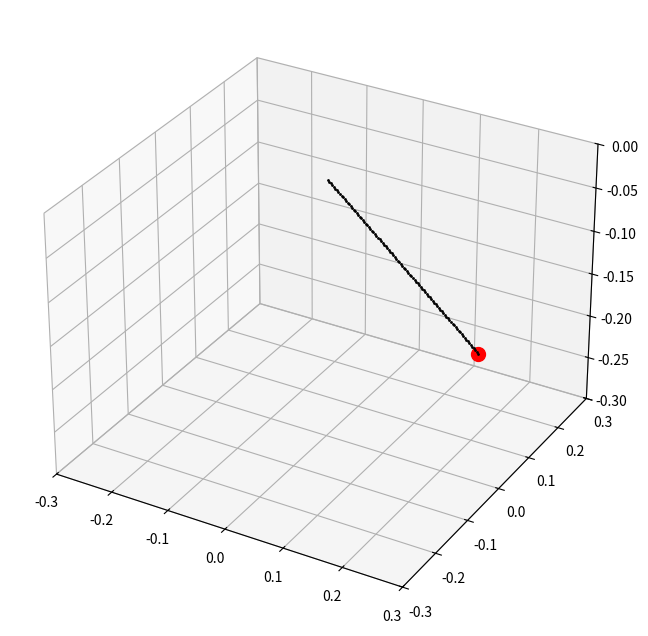

The script that saved this image:
#zeby odpalic w terminalu : python pendulum_animation.py

import numpy as np
import matplotlib.pyplot as plt
from scipy.integrate import odeint
from matplotlib.animation import FuncAnimation

# Parametry fizyczne
L = 0.3  # Długość wahadła (m)
g = 9.81  # Przyspieszenie grawitacyjne (m/s^2)
T = 10  # Okres obrotu Ziemi (s)
Ω = 2 * np.pi / T  # Pulsacja obrotu Ziemi
l = np.radians(45)  # Szerokość geograficzna wahadła
ω0 = np.sqrt(g / L)  # Pulsacja własna wahadła

# Funkcja rozwiązująca równania różniczkowe za pomocą odeint
def solve_ODE(equation, f0, t_values, colonne):
    solution = odeint(equation, f0, t_values)
    f_values = solution[:, colonne]
    return f_values

# Funkcja reprezentująca równania różniczkowe wahadła.
def Eq_DP(y, t):
    θ, dθdt, φ, dφdt = y

    # Równania różniczkowe dla θ i φ
    d2θdt2 = 2 * Ω * np.sin(l) * np.sin(θ) * np.cos(θ) * dφdt - 2 * Ω * np.sin(φ) * np.sin(θ) ** 2 * np.cos(
        l) * dφdt - ω0 ** 2 * np.sin(θ) + np.sin(θ) * np.cos(θ) * dφdt ** 2

    d2φdt2 = (-2 * Ω * np.sin(l) * np.cos(θ) * dθdt + 2 * Ω * np.sin(φ) * np.sin(θ) * np.cos(
        l) * dθdt - 2 * np.cos(θ) * dθdt * dφdt) / np.sin(θ)

    return [dθdt, d2θdt2, dφdt, d2φdt2]

# Warunki początkowe
θ_0 = np.radians(60)
φ_0 = np.radians(0.0)
dθdt_0 = np.radians(0.0)
dφdt_0 = np.radians(0.0)
initial_conditions = [θ_0, φ_0, dθdt_0, dφdt_0]

# Przedział czasowy dla symulacji
t_start = 0.0
t_end = 60
t_values = np.arange(t_start, t_end, 0.02)

# Rozwiązanie równań różniczkowych dla wahadła.
θ = solve_ODE(Eq_DP, initial_conditions, t_values, 0)
φ = solve_ODE(Eq_DP, initial_conditions, t_values, 2)

# Współrzędne kartezjańskie wahadła
x = L * np.sin(θ) * np.cos(φ)
y = L * np.sin(θ) * np.sin(φ)
z = -L * np.cos(θ)

# Liczba mas dodatkowych na linie wahadła
n = 100

# Utworzenie figury 3D
fig = plt.figure(figsize=(10, 8))
ax = fig.add_subplot(111, projection='3d')
ax.set_xlim([-L, L])
ax.set_ylim([-L, L])
ax.set_zlim([-L, 0])

# Inicjalizacja linii trajektorii, kulki wahadła i liny
trajectory_line, = ax.plot([], [], [], color='blue')
pendulum_bob, = ax.plot([], [], [], color='red', marker='o', markersize=10)
rope = [ax.plot([], [], [], color='black', marker='o', markersize=1)[0] for _ in range(n)]

# Funkcja animacji
def animate(i):
    trajectory_line.set_data(x[:i], y[:i])
    trajectory_line.set_3d_properties(z[:i])
    pendulum_bob.set_data([x[i]], [y[i]])
    pendulum_bob.set_3d_properties([z[i]])

    # Aktualizacja pozycji dodatkowych mas na linie
    for j in range(n):
        # Obliczenie pozycji
        x_additional = (L - j * L / n) * np.sin(θ[i]) * np.cos(φ[i])
        y_additional = (L - j * L / n) * np.sin(θ[i]) * np.sin(φ[i])
        z_additional = -(L - j * L / n) * np.cos(θ[i])

        # Aktualizacja pozycji dodatkowej masy
        rope[j].set_data([x_additional], [y_additional])
        rope[j].set_3d_properties([z_additional])

    return [trajectory_line, pendulum_bob] + rope

# Animacja trajektorii
ani = FuncAnimation(fig, animate, frames=len(t_values), interval=1, blit=True)

plt.show()
